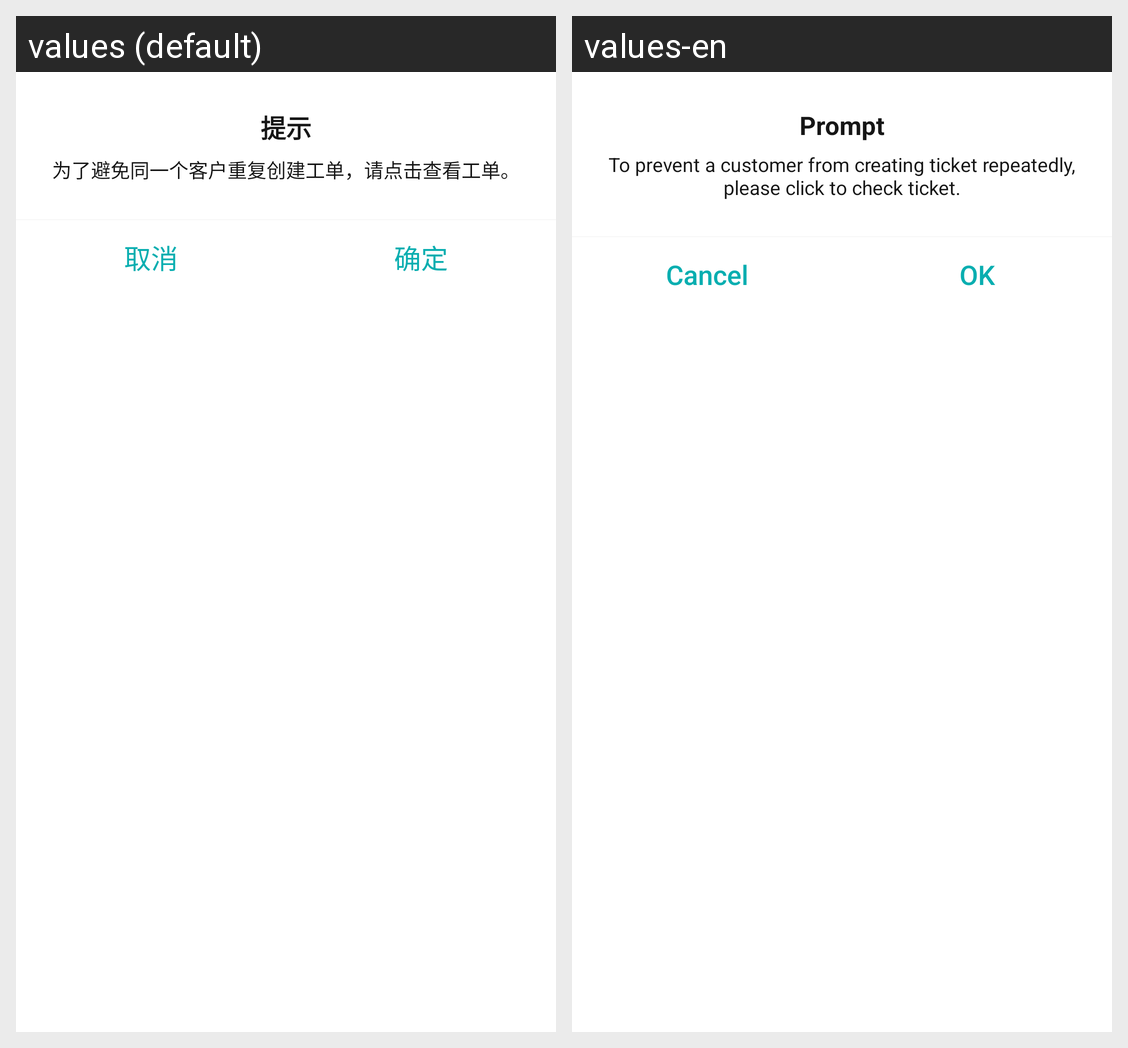

This grid shows one Android layout under two languages. Give, for every string resource on the screen, its name, the default text and each shown locale's text.
Android screen res/layout/sobot_dialog_choice_user.xml rendered under 2 locales, left to right: values (default), values-en. Device: Nexus 5 (rendered at 1080×1920; each locale shown at half size, 540×960, under a caption strip naming it); theme Theme.MaterialComponents.DayNight.NoActionBar.
Strings drawn on this screen, with the default value and each locale's value (text and hints the layout hard-codes, and strings that could not be matched under every locale, appear in the picture but are not listed):

sobot_tips_string
  values: 提示
  values-en: Prompt

sobot_avoid_repeat_order_string
  values: 为了避免同一个客户重复创建工单，请点击查看工单。
  values-en: To prevent a customer from creating ticket repeatedly, please click to check ticket.

sobot_cancle_string
  values: 取消
  values-en: Cancel

sobot_ok_string
  values: 确定
  values-en: OK
